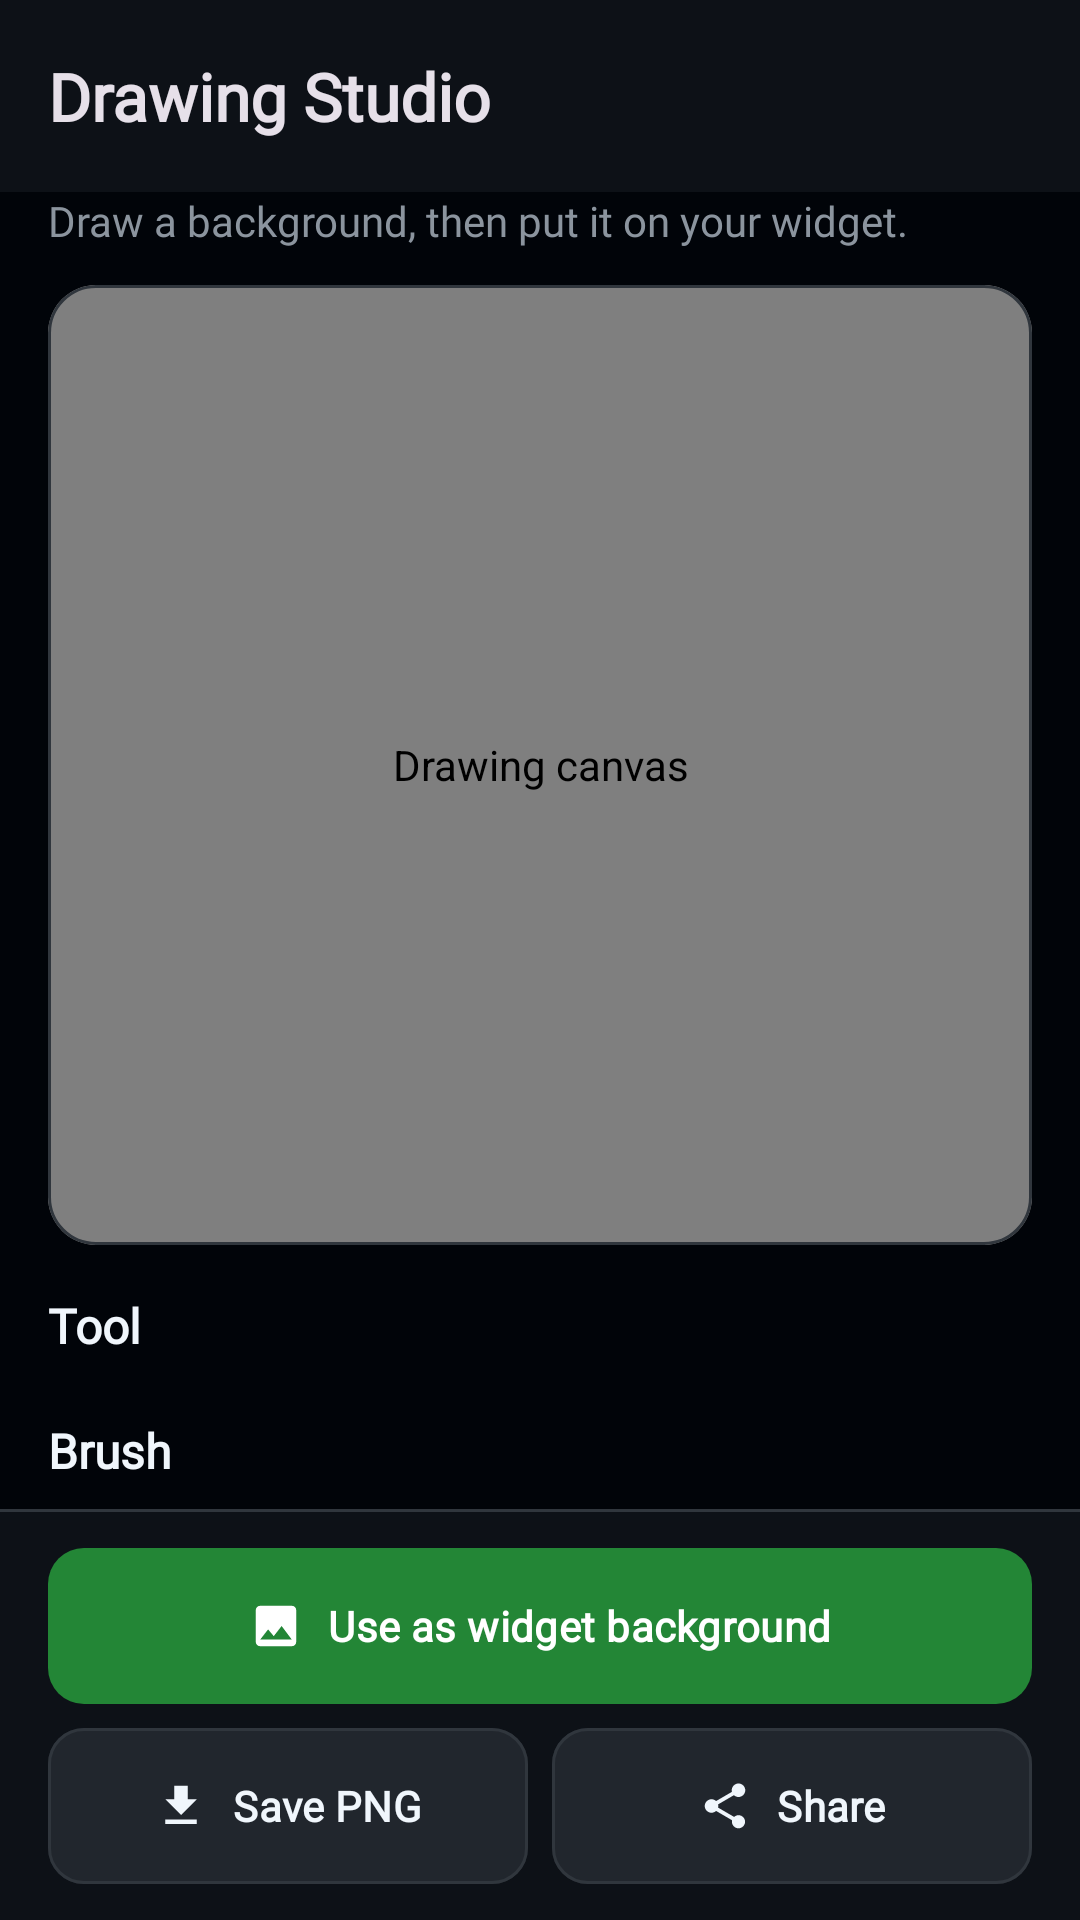

The Android layout XML behind this screen, and the referenced resources:
<!-- AndroidManifest.xml: application theme Theme.GitHubWidget -->
<!-- res/layout/activity_drawing.xml -->
<?xml version="1.0" encoding="utf-8"?>
<LinearLayout xmlns:android="http://schemas.android.com/apk/res/android"
    xmlns:app="http://schemas.android.com/apk/res-auto"
    android:id="@+id/dr_root"
    android:layout_width="match_parent"
    android:layout_height="match_parent"
    android:background="@color/gh_bg"
    android:orientation="vertical">

    <com.google.android.material.appbar.AppBarLayout
        android:id="@+id/dr_appbar"
        style="@style/Widget.GH.AppBar"
        android:layout_width="match_parent"
        android:layout_height="wrap_content">

        <com.google.android.material.appbar.MaterialToolbar
            android:id="@+id/dr_toolbar"
            style="@style/Widget.GH.Toolbar"
            android:layout_width="match_parent"
            android:layout_height="wrap_content"
            app:title="Drawing Studio" />
    </com.google.android.material.appbar.AppBarLayout>

    <androidx.core.widget.NestedScrollView
        android:id="@+id/dr_scroll"
        android:layout_width="match_parent"
        android:layout_height="0dp"
        android:layout_weight="1"
        android:clipToPadding="false">

        <LinearLayout
            android:layout_width="match_parent"
            android:layout_height="wrap_content"
            android:orientation="vertical"
            android:paddingStart="@dimen/gh_gutter"
            android:paddingEnd="@dimen/gh_gutter"
            android:paddingBottom="@dimen/gh_space_l">

            <TextView
                style="@style/Widget.GH.Text.Body.Muted"
                android:layout_width="match_parent"
                android:layout_height="wrap_content"
                android:layout_marginBottom="@dimen/gh_space_m"
                android:text="Draw a background, then put it on your widget." />

            
            <com.google.android.material.card.MaterialCardView
                android:id="@+id/drawing_frame"
                style="@style/Widget.GH.Card"
                android:layout_width="match_parent"
                android:layout_height="wrap_content">

                <com.example.githubwidget.DrawingView
                    android:id="@+id/drawing_canvas"
                    android:layout_width="match_parent"
                    android:layout_height="320dp"
                    android:contentDescription="Drawing canvas" />
            </com.google.android.material.card.MaterialCardView>

            
            <TextView
                style="@style/Widget.GH.Text.Section"
                android:layout_width="match_parent"
                android:layout_height="wrap_content"
                android:layout_marginTop="@dimen/gh_space_l"
                android:text="Tool" />

            <com.google.android.material.chip.ChipGroup
                android:id="@+id/drawing_tools"
                android:layout_width="match_parent"
                android:layout_height="wrap_content"
                android:layout_marginTop="@dimen/gh_space_xs"
                app:chipSpacingVertical="0dp"
                app:selectionRequired="true"
                app:singleSelection="true" />

            
            <TextView
                style="@style/Widget.GH.Text.Section"
                android:layout_width="match_parent"
                android:layout_height="wrap_content"
                android:layout_marginTop="@dimen/gh_space_l"
                android:text="Brush" />

            <LinearLayout
                android:layout_width="match_parent"
                android:layout_height="wrap_content"
                android:layout_marginTop="@dimen/gh_space_s"
                android:gravity="center_vertical"
                android:orientation="horizontal">

                <com.google.android.material.button.MaterialButton
                    android:id="@+id/drawing_color"
                    android:layout_width="48dp"
                    android:layout_height="48dp"
                    android:contentDescription="Brush color"
                    android:text="" />

                <TextView
                    android:id="@+id/drawing_color_hex"
                    style="@style/Widget.GH.Text.Value"
                    android:layout_width="0dp"
                    android:layout_height="wrap_content"
                    android:layout_marginStart="@dimen/gh_space_m"
                    android:layout_weight="1"
                    android:importantForAccessibility="no"
                    android:textColor="@color/gh_text_muted" />

                <com.google.android.material.button.MaterialButton
                    android:id="@+id/drawing_undo"
                    style="@style/Widget.GH.Button.Icon"
                    android:layout_width="wrap_content"
                    android:layout_height="wrap_content"
                    android:contentDescription="Undo"
                    app:icon="@drawable/ic_ui_undo_24" />

                <com.google.android.material.button.MaterialButton
                    android:id="@+id/drawing_redo"
                    style="@style/Widget.GH.Button.Icon"
                    android:layout_width="wrap_content"
                    android:layout_height="wrap_content"
                    android:contentDescription="Redo"
                    app:icon="@drawable/ic_ui_redo_24" />

                <com.google.android.material.button.MaterialButton
                    android:id="@+id/drawing_clear"
                    style="@style/Widget.GH.Button.Icon"
                    android:layout_width="wrap_content"
                    android:layout_height="wrap_content"
                    android:contentDescription="Clear canvas"
                    app:icon="@drawable/ic_ui_delete_24" />
            </LinearLayout>

            
            <LinearLayout
                android:layout_width="match_parent"
                android:layout_height="wrap_content"
                android:layout_marginTop="@dimen/gh_space_m"
                android:gravity="center_vertical"
                android:orientation="horizontal">

                <TextView
                    style="@style/Widget.GH.Text.Label"
                    android:layout_width="0dp"
                    android:layout_height="wrap_content"
                    android:layout_weight="1"
                    android:labelFor="@id/drawing_size"
                    android:text="Size" />

                <TextView
                    android:id="@+id/drawing_size_text"
                    style="@style/Widget.GH.Text.Value"
                    android:layout_width="wrap_content"
                    android:layout_height="wrap_content"
                    android:importantForAccessibility="no"
                    android:text="24px" />
            </LinearLayout>

            <com.google.android.material.slider.Slider
                android:id="@+id/drawing_size"
                android:layout_width="match_parent"
                android:layout_height="wrap_content"
                android:contentDescription="Brush size"
                android:stepSize="2"
                android:value="24"
                android:valueFrom="4"
                android:valueTo="96" />
        </LinearLayout>
    </androidx.core.widget.NestedScrollView>

    
    <com.google.android.material.divider.MaterialDivider
        android:layout_width="match_parent"
        android:layout_height="wrap_content"
        app:dividerColor="@color/gh_outline_variant" />

    <LinearLayout
        android:id="@+id/dr_bar"
        android:layout_width="match_parent"
        android:layout_height="wrap_content"
        android:background="@color/gh_surface"
        android:orientation="vertical"
        android:paddingStart="@dimen/gh_gutter"
        android:paddingTop="@dimen/gh_space_m"
        android:paddingEnd="@dimen/gh_gutter"
        android:paddingBottom="@dimen/gh_space_m">

        <com.google.android.material.button.MaterialButton
            android:id="@+id/drawing_use_bg"
            style="@style/Widget.GH.Button.Primary"
            android:layout_width="match_parent"
            android:layout_height="wrap_content"
            android:text="Use as widget background"
            app:icon="@drawable/ic_ui_image_24"
            app:iconGravity="textStart" />

        <LinearLayout
            android:layout_width="match_parent"
            android:layout_height="wrap_content"
            android:layout_marginTop="@dimen/gh_space_s"
            android:orientation="horizontal">

            <com.google.android.material.button.MaterialButton
                android:id="@+id/drawing_save"
                style="@style/Widget.GH.Button.Tonal"
                android:layout_width="0dp"
                android:layout_height="match_parent"
                android:layout_marginEnd="@dimen/gh_space_xs"
                android:layout_weight="1"
                android:text="Save PNG"
                app:icon="@drawable/ic_ui_download_24"
                app:iconGravity="textStart" />

            <com.google.android.material.button.MaterialButton
                android:id="@+id/drawing_share"
                style="@style/Widget.GH.Button.Tonal"
                android:layout_width="0dp"
                android:layout_height="match_parent"
                android:layout_marginStart="@dimen/gh_space_xs"
                android:layout_weight="1"
                android:text="Share"
                app:icon="@drawable/ic_ui_share_24"
                app:iconGravity="textStart" />
        </LinearLayout>
    </LinearLayout>
</LinearLayout>
<!-- resources referenced by this layout -->
<resources>
  <color name="gh_bg">#010409</color>
  <color name="gh_outline_variant">#30363D</color>
  <color name="gh_surface">#0D1117</color>
  <color name="gh_text_muted">#8B949E</color>
  <dimen name="gh_gutter">16dp</dimen>
  <dimen name="gh_space_l">16dp</dimen>
  <dimen name="gh_space_m">12dp</dimen>
  <dimen name="gh_space_s">8dp</dimen>
  <dimen name="gh_space_xs">4dp</dimen>
  <style name="Widget.GH.Text.Body.Muted">
          <item name="android:textColor">@color/gh_text_muted</item>
      </style>
  <style name="Widget.GH.Text.Label">
          <item name="android:textAppearance">@style/TextAppearance.GH.Label</item>
          <item name="android:textColor">@color/gh_text_muted</item>
      </style>
  <style name="Widget.GH.Text.Section">
          <item name="android:textAppearance">@style/TextAppearance.GH.Section</item>
          <item name="android:accessibilityHeading">true</item>
      </style>
  <style name="Widget.GH.Text.Value">
          <item name="android:textAppearance">@style/TextAppearance.GH.Mono</item>
          <item name="android:fontFeatureSettings">tnum</item>
      </style>
  <dimen name="gh_touch_min">48dp</dimen>
  <dimen name="gh_radius_m">12dp</dimen>
  <dimen name="gh_button_min">52dp</dimen>
  <color name="gh_surface_control">#21262D</color>
  <dimen name="gh_radius_l">16dp</dimen>
  <color name="gh_accent">#39D353</color>
  <color name="gh_on_accent">#010409</color>
  <color name="gh_accent_button">#238636</color>
  <color name="gh_on_accent_button">#FFFFFF</color>
  <color name="gh_accent_inverse">#1A7F37</color>
  <color name="gh_accent_tonal">#133A21</color>
  <color name="gh_text">#F0F6FC</color>
  <color name="gh_surface_raised">#161B22</color>
  <color name="gh_surface_bright">#2D333B</color>
  <color name="gh_outline">#5C6570</color>
  <color name="gh_danger">#F85149</color>
  <color name="gh_danger_container">#2D1214</color>
  <color name="gh_on_danger_container">#FFDCD7</color>
  <style name="TextAppearance.GH.BodyLarge" parent="TextAppearance.Material3.BodyLarge">
          <item name="android:fontFamily">@font/inter</item>
          <item name="fontFamily">@font/inter</item>
          <item name="android:textSize">16sp</item>
          <item name="lineHeight">22sp</item>
          <item name="android:letterSpacing">0</item>
      </style>
  <style name="TextAppearance.GH.Body" parent="TextAppearance.Material3.BodyMedium">
          <item name="android:fontFamily">@font/inter</item>
          <item name="fontFamily">@font/inter</item>
          <item name="android:textSize">14sp</item>
          <item name="lineHeight">20sp</item>
          <item name="android:letterSpacing">0</item>
      </style>
  <style name="ShapeAppearance.GH.Small" parent="ShapeAppearance.Material3.Corner.Small">
          <item name="cornerSize">@dimen/gh_radius_s</item>
      </style>
  <style name="ShapeAppearance.GH.Medium" parent="ShapeAppearance.Material3.Corner.Medium">
          <item name="cornerSize">@dimen/gh_radius_m</item>
      </style>
  <style name="ShapeAppearance.GH.Large" parent="ShapeAppearance.Material3.Corner.Large">
          <item name="cornerSize">@dimen/gh_radius_l</item>
      </style>
  <style name="Widget.GH.Button.Default" parent="Widget.Material3.Button">
          <item name="backgroundTint">@color/gh_button_primary_bg</item>
          <item name="android:textColor">@color/gh_text_enabled</item>
          <item name="iconTint">@color/gh_text_enabled</item>
      </style>
  <style name="Widget.GH.Slider" parent="Widget.Material3.Slider">
          <item name="tickVisible">false</item>
          <item name="trackColorInactive">@color/gh_surface_control</item>
      </style>
  <style name="Widget.GH.ProgressLinear" parent="Widget.Material3.LinearProgressIndicator">
          <item name="indicatorColor">@color/gh_accent</item>
          <item name="trackColor">@android:color/transparent</item>
          <item name="trackThickness">3dp</item>
          <item name="android:indeterminate">true</item>
      </style>
  <dimen name="gh_radius_s">8dp</dimen>
</resources>
